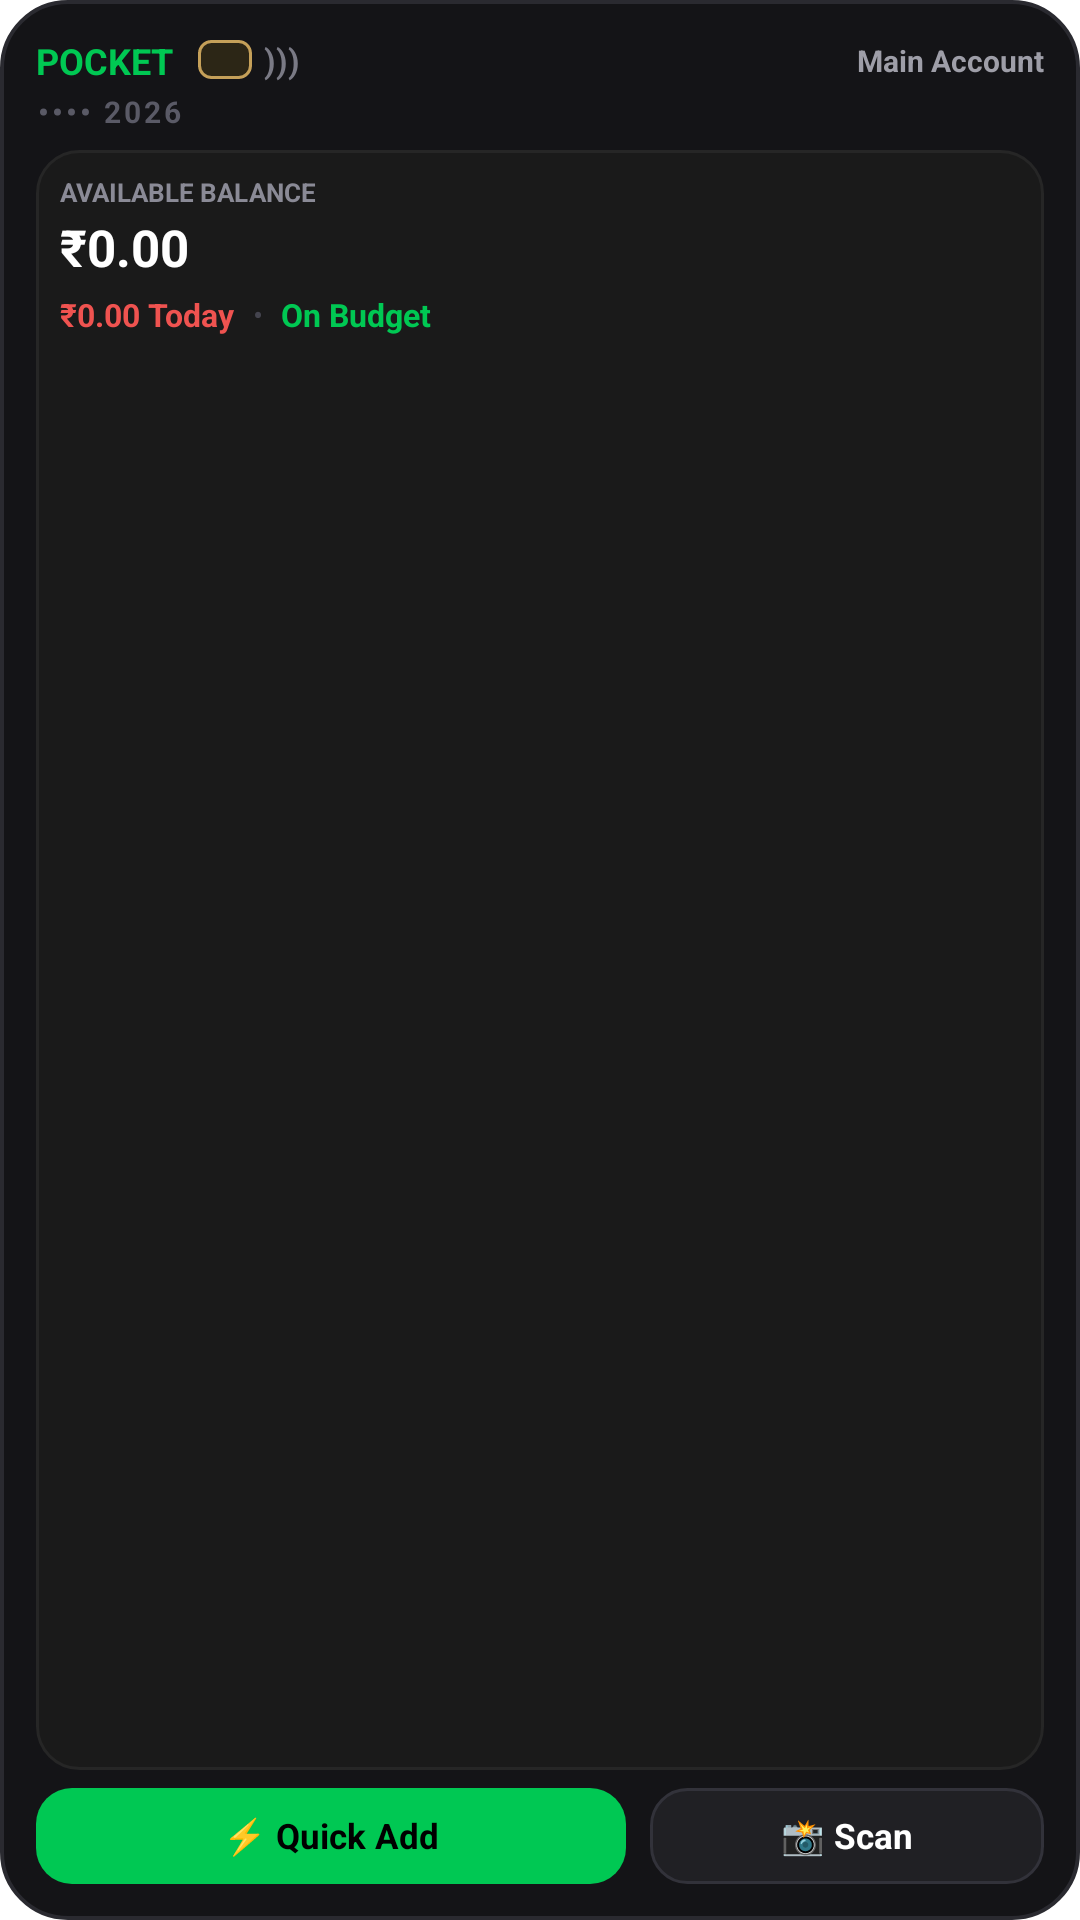

Layout XML and referenced resources for this Android screen:
<!-- AndroidManifest.xml: fallback theme Theme.MaterialComponents.DayNight.NoActionBar -->
<!-- res/layout/pocket_widget_layout.xml -->
<?xml version="1.0" encoding="utf-8"?>
<LinearLayout xmlns:android="http://schemas.android.com/apk/res/android"
    android:id="@+id/widget_root"
    android:layout_width="match_parent"
    android:layout_height="match_parent"
    android:background="@drawable/widget_card_bg"
    android:orientation="vertical"
    android:padding="12dp">

    
    <LinearLayout
        android:layout_width="match_parent"
        android:layout_height="wrap_content"
        android:gravity="center_vertical"
        android:orientation="horizontal">

        <TextView
            android:id="@+id/widget_title"
            android:layout_width="wrap_content"
            android:layout_height="wrap_content"
            android:text="POCKET"
            android:textColor="#00C853"
            android:textSize="12sp"
            android:textStyle="bold" />

        <LinearLayout
            android:layout_width="wrap_content"
            android:layout_height="wrap_content"
            android:layout_marginStart="8dp"
            android:layout_marginLeft="8dp"
            android:gravity="center_vertical"
            android:orientation="horizontal">

            
            <ImageView
                android:layout_width="18dp"
                android:layout_height="13dp"
                android:background="@drawable/widget_chip_emv"
                android:contentDescription="@null" />

            
            <TextView
                android:layout_width="wrap_content"
                android:layout_height="wrap_content"
                android:layout_marginStart="4dp"
                android:layout_marginLeft="4dp"
                android:text=")))"
                android:textColor="#7A7A85"
                android:textSize="11sp"
                android:textStyle="bold" />
        </LinearLayout>

        <ImageView
            android:layout_width="0dp"
            android:layout_height="1dp"
            android:layout_weight="1"
            android:contentDescription="@null" />

        <TextView
            android:id="@+id/widget_card_wallet_name"
            android:layout_width="wrap_content"
            android:layout_height="wrap_content"
            android:ellipsize="end"
            android:maxLines="1"
            android:text="Main Account"
            android:textColor="#9E9EA8"
            android:textSize="10sp"
            android:textStyle="bold" />
    </LinearLayout>

    
    <TextView
        android:id="@+id/widget_card_digits"
        android:layout_width="wrap_content"
        android:layout_height="wrap_content"
        android:layout_marginTop="2dp"
        android:letterSpacing="0.1"
        android:text="•••• 2026"
        android:textColor="#5A5A66"
        android:textSize="10sp"
        android:textStyle="bold" />

    
    <LinearLayout
        android:layout_width="match_parent"
        android:layout_height="0dp"
        android:layout_marginTop="6dp"
        android:layout_weight="1"
        android:background="@drawable/widget_card_inset"
        android:orientation="vertical"
        android:padding="8dp">

        <TextView
            android:id="@+id/widget_balance_label"
            android:layout_width="wrap_content"
            android:layout_height="wrap_content"
            android:text="AVAILABLE BALANCE"
            android:textColor="#8A8A96"
            android:textSize="8.5sp"
            android:textStyle="bold" />

        <TextView
            android:id="@+id/widget_total_balance"
            android:layout_width="wrap_content"
            android:layout_height="wrap_content"
            android:layout_marginTop="1dp"
            android:text="₹0.00"
            android:textColor="#FFFFFF"
            android:textSize="17sp"
            android:textStyle="bold" />

        
        <LinearLayout
            android:layout_width="match_parent"
            android:layout_height="wrap_content"
            android:layout_marginTop="4dp"
            android:gravity="center_vertical"
            android:orientation="horizontal">

            <TextView
                android:id="@+id/widget_today_expense"
                android:layout_width="wrap_content"
                android:layout_height="wrap_content"
                android:text="₹0.00 Today"
                android:textColor="#EF5350"
                android:textSize="10.5sp"
                android:textStyle="bold" />

            <TextView
                android:layout_width="wrap_content"
                android:layout_height="wrap_content"
                android:layout_marginLeft="6dp"
                android:layout_marginRight="6dp"
                android:text="•"
                android:textColor="#44444E"
                android:textSize="10sp" />

            <TextView
                android:id="@+id/widget_budget_tag"
                android:layout_width="0dp"
                android:layout_height="wrap_content"
                android:layout_weight="1"
                android:ellipsize="end"
                android:maxLines="1"
                android:text="On Budget"
                android:textColor="#00C853"
                android:textSize="10.5sp"
                android:textStyle="bold" />
        </LinearLayout>
    </LinearLayout>

    
    <LinearLayout
        android:layout_width="match_parent"
        android:layout_height="32dp"
        android:layout_marginTop="6dp"
        android:orientation="horizontal">

        
        <LinearLayout
            android:id="@+id/btn_quick_add"
            android:layout_width="0dp"
            android:layout_height="match_parent"
            android:layout_marginEnd="4dp"
            android:layout_marginRight="4dp"
            android:layout_weight="1.2"
            android:background="@drawable/widget_primary_btn"
            android:gravity="center"
            android:orientation="horizontal">

            <TextView
                android:layout_width="wrap_content"
                android:layout_height="wrap_content"
                android:text="⚡ Quick Add"
                android:textColor="#000000"
                android:textSize="11.5sp"
                android:textStyle="bold" />
        </LinearLayout>

        
        <LinearLayout
            android:id="@+id/btn_secondary_action"
            android:layout_width="0dp"
            android:layout_height="match_parent"
            android:layout_marginStart="4dp"
            android:layout_marginLeft="4dp"
            android:layout_weight="0.8"
            android:background="@drawable/widget_action_btn"
            android:gravity="center"
            android:orientation="horizontal">

            <TextView
                android:id="@+id/txt_secondary_action"
                android:layout_width="wrap_content"
                android:layout_height="wrap_content"
                android:text="📸 Scan"
                android:textColor="#FFFFFF"
                android:textSize="11.5sp"
                android:textStyle="bold" />
        </LinearLayout>
    </LinearLayout>

</LinearLayout>
<!-- resources referenced by this layout -->
<resources>
  <!-- drawable widget_action_btn (drawable) -->
  <?xml version="1.0" encoding="utf-8"?>
  <shape xmlns:android="http://schemas.android.com/apk/res/android"
      android:shape="rectangle">
      <solid android:color="#202024" />
      <corners android:radius="12dp" />
      <stroke
          android:width="1dp"
          android:color="#32323A" />
  </shape>
  <!-- drawable widget_card_bg (drawable) -->
  <?xml version="1.0" encoding="utf-8"?>
  <shape xmlns:android="http://schemas.android.com/apk/res/android"
      android:shape="rectangle">
      <solid android:color="#141417" />
      <corners android:radius="22dp" />
      <stroke
          android:width="1.2dp"
          android:color="#2A2A30" />
  </shape>
  <!-- drawable widget_card_inset (drawable) -->
  <?xml version="1.0" encoding="utf-8"?>
  <shape xmlns:android="http://schemas.android.com/apk/res/android"
      android:shape="rectangle">
      <solid android:color="#1A1A1A" />
      <corners android:radius="14dp" />
      <stroke
          android:width="1dp"
          android:color="#262626" />
  </shape>
  <!-- drawable widget_chip_emv (drawable) -->
  <?xml version="1.0" encoding="utf-8"?>
  <shape xmlns:android="http://schemas.android.com/apk/res/android"
      android:shape="rectangle">
      <solid android:color="#2C2616" />
      <corners android:radius="4dp" />
      <stroke
          android:width="1dp"
          android:color="#C5A059" />
  </shape>
  <!-- drawable widget_primary_btn (drawable) -->
  <?xml version="1.0" encoding="utf-8"?>
  <shape xmlns:android="http://schemas.android.com/apk/res/android"
      android:shape="rectangle">
      <solid android:color="#00C853" />
      <corners android:radius="12dp" />
  </shape>
</resources>
